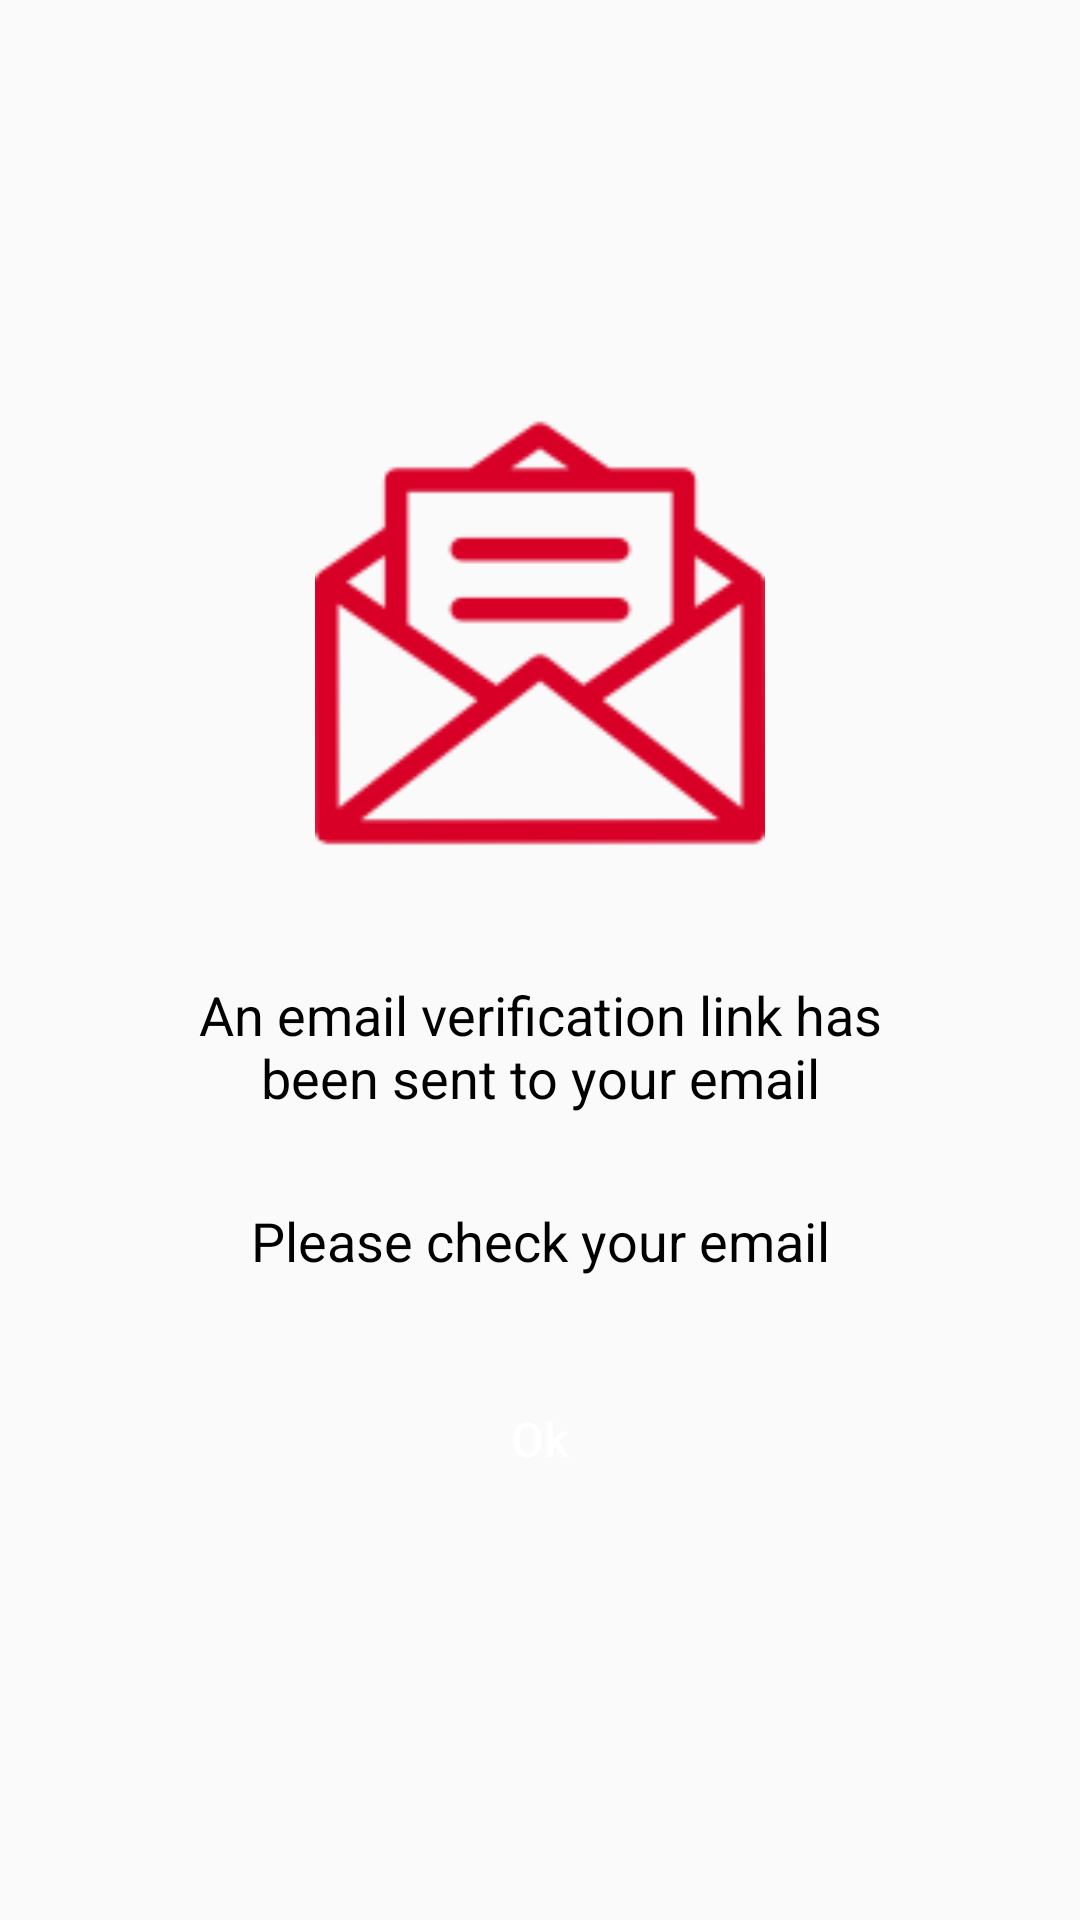

Reconstruct the res/layout file that produces this screen, plus the resources it refers to.
<!-- AndroidManifest.xml: application theme Theme.AppCompat.Light.NoActionBar.FullScreen -->
<!-- res/layout/activity_email_verification.xml -->
<?xml version="1.0" encoding="utf-8"?>
<LinearLayout xmlns:android="http://schemas.android.com/apk/res/android"
    xmlns:tools="http://schemas.android.com/tools"
    android:id="@+id/activity_email_verification"
    android:layout_width="match_parent"
    android:layout_height="match_parent"
    android:paddingBottom="@dimen/activity_vertical_margin"
    android:paddingLeft="@dimen/activity_horizontal_margin"
    android:paddingRight="@dimen/activity_horizontal_margin"
    android:paddingTop="@dimen/activity_vertical_margin"
    android:orientation="vertical"
    android:gravity="center"
    tools:context="wto.com.wto.EmailVerificationActivity">

    <ImageView
        android:id="@+id/imgEmailVerification"
        android:layout_width="@dimen/width_150"
        android:layout_height="@dimen/height_150"
        android:layout_centerInParent="true"
        android:layout_centerHorizontal="true"
        android:src="@drawable/ic_emailverification" />

    <TextView
        android:layout_width="match_parent"
        android:layout_height="wrap_content"
        android:text="An email verification link has been sent to your email"
        android:textColor="@color/textColor"
        android:textSize="@dimen/font_18"
        android:gravity="center"
        android:layout_marginTop="@dimen/margin_40"
        android:layout_marginLeft="@dimen/margin_30"
        android:layout_marginRight="@dimen/margin_30"/>

    <TextView
        android:layout_width="match_parent"
        android:layout_height="wrap_content"
        android:text="Please check your email"
        android:textColor="@color/textColor"
        android:textSize="@dimen/font_18"
        android:gravity="center"
        android:layout_marginTop="@dimen/margin_30"
        android:layout_marginLeft="@dimen/margin_30"
        android:layout_marginRight="@dimen/margin_30"/>

    <Button
        android:layout_width="match_parent"
        android:layout_height="wrap_content"
        android:text="Ok"
        android:textAllCaps="false"
        android:textColor="@color/textColorWhite"
        android:textSize="@dimen/font_16"
        android:padding="@dimen/padding_10"
        android:layout_marginTop="@dimen/margin_30"
        android:layout_marginLeft="@dimen/margin_30"
        android:layout_marginRight="@dimen/margin_30"
        android:background="@drawable/button_rounded_background"
        android:id="@+id/btnOk" />
</LinearLayout>
<!-- resources referenced by this layout -->
<resources>
  <color name="textColor">#000000</color>
  <color name="textColorWhite">#FFFFFF</color>
  <dimen name="activity_horizontal_margin">16dp</dimen>
  <dimen name="activity_vertical_margin">16dp</dimen>
  <dimen name="font_16">16sp</dimen>
  <dimen name="font_18">18sp</dimen>
  <dimen name="height_150">150dp</dimen>
  <dimen name="margin_30">30dp</dimen>
  <dimen name="margin_40">40dp</dimen>
  <dimen name="padding_10">10dp</dimen>
  <dimen name="width_150">150dp</dimen>
  <!-- drawable ic_emailverification: png bitmap (drawable, 4556 bytes) -->
  <style name="Theme.AppCompat.Light.NoActionBar.FullScreen" parent="@style/Theme.AppCompat.Light.NoActionBar">
          <item name="windowNoTitle">true</item>
          <item name="windowActionBar">false</item>
          <item name="android:windowFullscreen">true</item>
          <item name="android:windowContentOverlay">@null</item>
      </style>
</resources>
